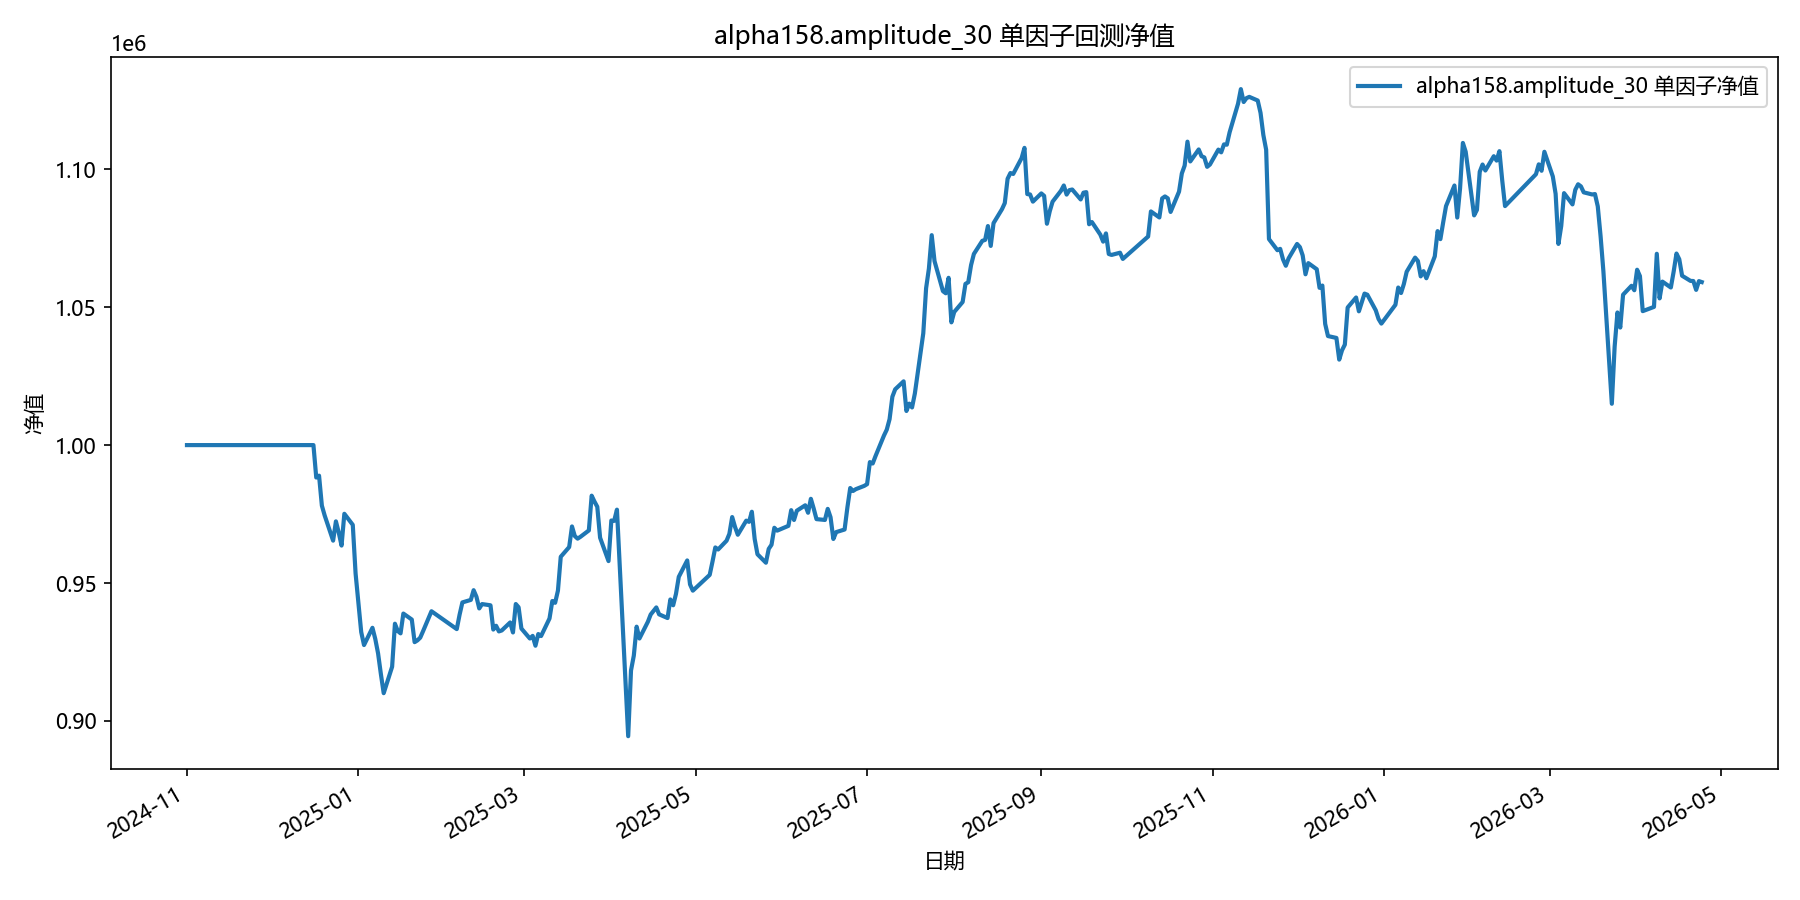

The table this chart was drawn from, first rows:
date, equity
2024-11-01, 1000000
2024-11-04, 1000000
2024-11-05, 1000000
2024-11-06, 1000000
2024-11-07, 1000000
2024-11-08, 1000000
2024-11-11, 1000000
2024-11-12, 1000000
2024-11-13, 1000000
2024-11-14, 1000000
2024-11-15, 1000000
2024-11-18, 1000000
2024-11-19, 1000000
2024-11-20, 1000000
2024-11-21, 1000000
2024-11-22, 1000000
2024-11-25, 1000000
2024-11-26, 1000000
2024-11-27, 1000000
2024-11-28, 1000000
2024-11-29, 1000000
2024-12-02, 1000000
2024-12-03, 1000000
2024-12-04, 1000000
2024-12-05, 1000000
2024-12-06, 1000000
2024-12-09, 1000000
2024-12-10, 1000000
2024-12-11, 1000000
2024-12-12, 1000000
2024-12-13, 1000000
2024-12-16, 1000000
2024-12-17, 988252
2024-12-18, 988915
2024-12-19, 978060
2024-12-20, 974476
2024-12-23, 965358
2024-12-24, 972348
2024-12-25, 968310
2024-12-26, 963581
2024-12-27, 975099
2024-12-30, 971083
2024-12-31, 953438
2025-01-02, 932224
2025-01-03, 927515
2025-01-06, 933769
2025-01-07, 929748
2025-01-08, 924494
2025-01-09, 916982
2025-01-10, 910065
2025-01-13, 919659
2025-01-14, 935247
2025-01-15, 932613
2025-01-16, 931754
2025-01-17, 938924
2025-01-20, 936758
2025-01-21, 928564
2025-01-22, 929210
2025-01-23, 930194
2025-01-24, 932524
... 299 more rows
